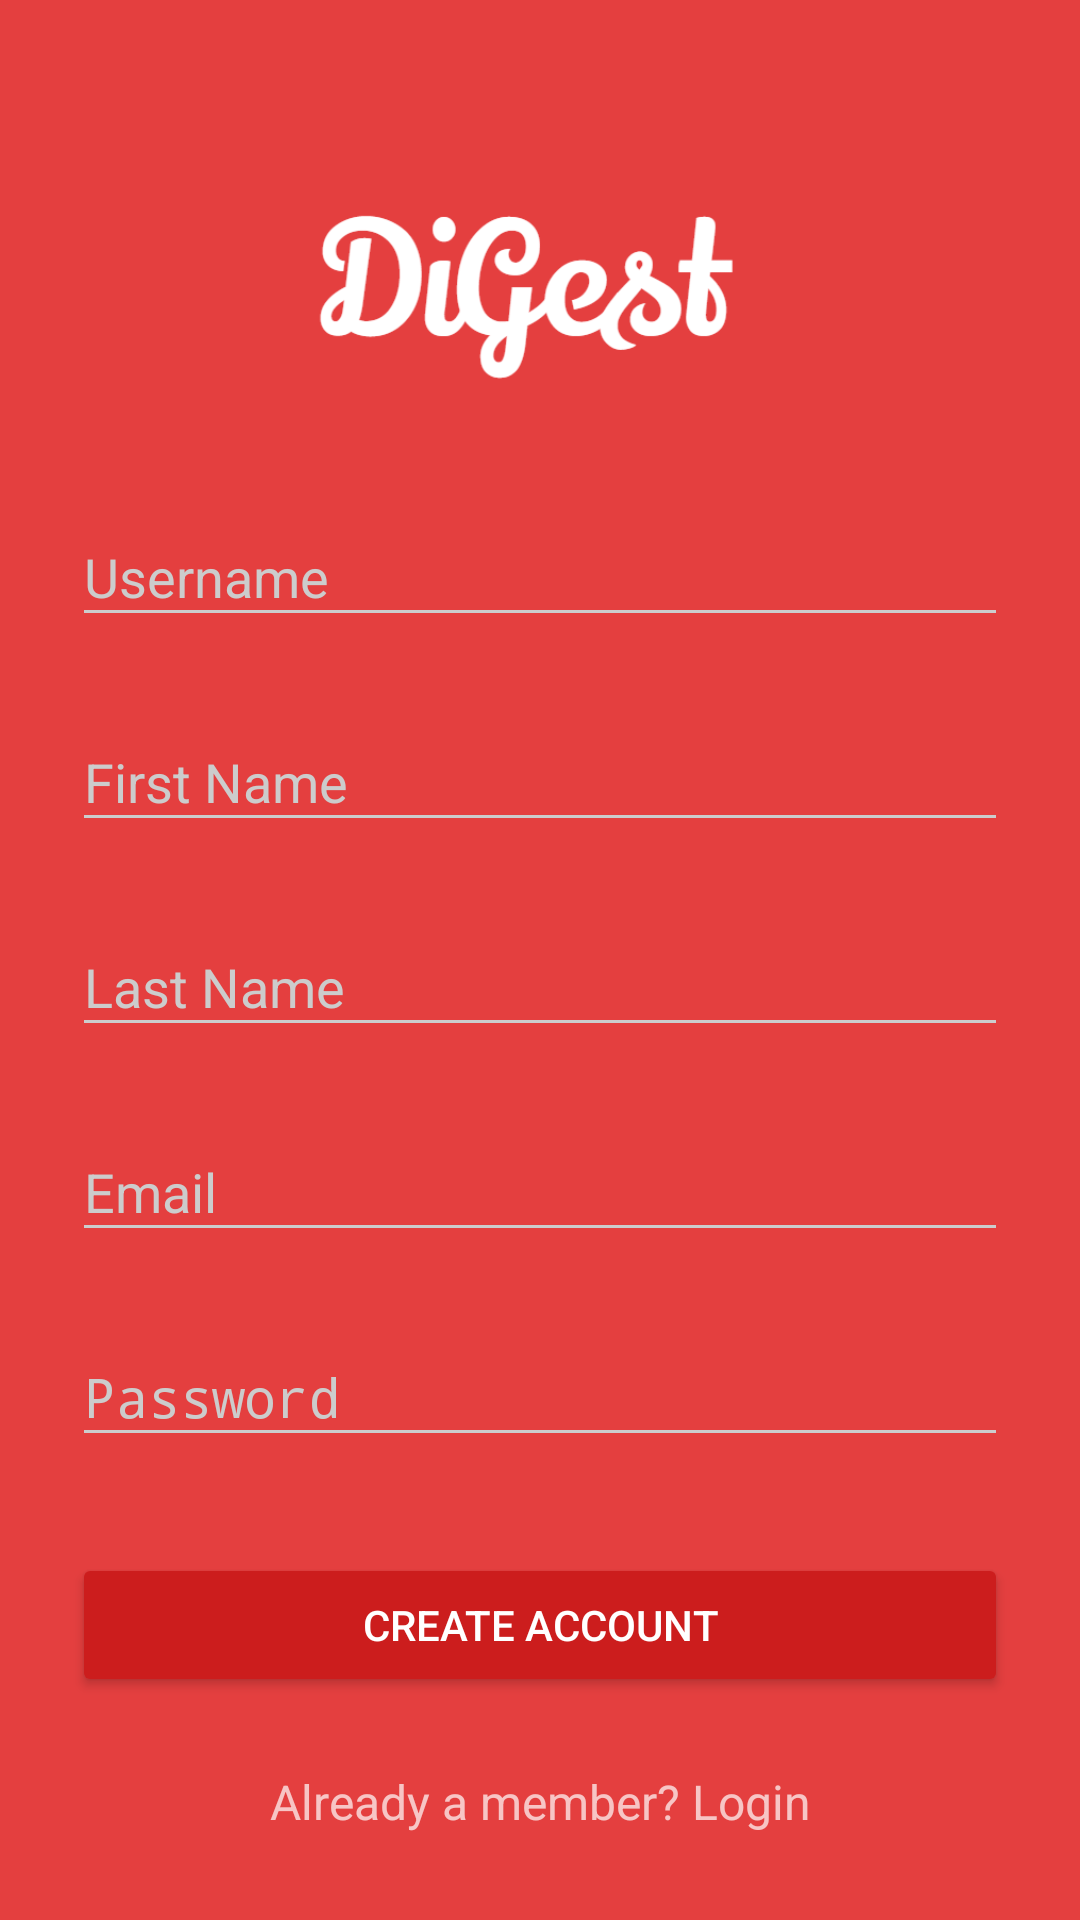

This screen was rendered from an Android layout file. Write that file and the resources it references.
<!-- AndroidManifest.xml: activity theme AppTheme.Dark -->
<!-- res/layout/activity_signup.xml -->
<?xml version="1.0" encoding="utf-8"?>
<ScrollView
    xmlns:android="http://schemas.android.com/apk/res/android"
    android:layout_width="fill_parent"
    android:layout_height="fill_parent"
    android:fitsSystemWindows="true">

    <LinearLayout
        android:orientation="vertical"
        android:layout_width="match_parent"
        android:layout_height="wrap_content"
        android:paddingTop="56dp"
        android:paddingLeft="24dp"
        android:paddingRight="24dp">

        <ImageView android:src="@drawable/digest_logo"
            android:layout_width="wrap_content"
            android:layout_height="72dp"
            android:layout_marginBottom="24dp"
            android:layout_gravity="center_horizontal" />

        
        <android.support.design.widget.TextInputLayout
            android:layout_width="match_parent"
            android:layout_height="wrap_content"
            android:layout_marginTop="8dp"
            android:layout_marginBottom="8dp">
            <EditText android:id="@+id/input_username"
                android:layout_width="match_parent"
                android:layout_height="wrap_content"
                android:inputType="textCapWords"
                android:hint="Username" />
        </android.support.design.widget.TextInputLayout>

        
        <android.support.design.widget.TextInputLayout
            android:layout_width="match_parent"
            android:layout_height="wrap_content"
            android:layout_marginTop="8dp"
            android:layout_marginBottom="8dp">
            <EditText android:id="@+id/input_firstname"
                android:layout_width="match_parent"
                android:layout_height="wrap_content"
                android:inputType="textCapWords"
                android:hint="First Name" />
        </android.support.design.widget.TextInputLayout>

        
        <android.support.design.widget.TextInputLayout
            android:layout_width="match_parent"
            android:layout_height="wrap_content"
            android:layout_marginTop="8dp"
            android:layout_marginBottom="8dp">
            <EditText android:id="@+id/input_lastname"
                android:layout_width="match_parent"
                android:layout_height="wrap_content"
                android:inputType="textCapWords"
                android:hint="Last Name" />
        </android.support.design.widget.TextInputLayout>

        
        <android.support.design.widget.TextInputLayout
            android:layout_width="match_parent"
            android:layout_height="wrap_content"
            android:layout_marginTop="8dp"
            android:layout_marginBottom="8dp">
            <EditText android:id="@+id/input_email"
                android:layout_width="match_parent"
                android:layout_height="wrap_content"
                android:inputType="textEmailAddress"
                android:hint="Email" />
        </android.support.design.widget.TextInputLayout>

        
        <android.support.design.widget.TextInputLayout
            android:layout_width="match_parent"
            android:layout_height="wrap_content"
            android:layout_marginTop="8dp"
            android:layout_marginBottom="8dp">
            <EditText android:id="@+id/input_password"
                android:layout_width="match_parent"
                android:layout_height="wrap_content"
                android:inputType="textPassword"
                android:hint="Password"/>
        </android.support.design.widget.TextInputLayout>

        
        <android.support.v7.widget.AppCompatButton
            android:id="@+id/btn_signup"
            android:layout_width="fill_parent"
            android:layout_height="wrap_content"
            android:layout_marginTop="24dp"
            android:layout_marginBottom="24dp"
            android:padding="12dp"
            android:text="Create Account"/>

        <TextView android:id="@+id/link_login"
            android:layout_width="fill_parent"
            android:layout_height="wrap_content"
            android:layout_marginBottom="24dp"
            android:text="Already a member? Login"
            android:gravity="center"
            android:textSize="16dip"/>

    </LinearLayout>
</ScrollView>
<!-- resources referenced by this layout -->
<resources>
  <!-- drawable digest_logo: png bitmap (drawable, 15441 bytes) -->
  <style name="AppTheme.Dark" parent="Theme.AppCompat.NoActionBar">
          <item name="colorPrimary">@color/primary</item>
          <item name="colorPrimaryDark">@color/primary_dark</item>
          <item name="colorAccent">@color/accent</item>
  
          <item name="android:windowBackground">@color/primary</item>
  
          <item name="colorControlNormal">@color/iron</item>
          <item name="colorControlActivated">@color/white</item>
          <item name="colorControlHighlight">@color/white</item>
          <item name="android:textColorHint">@color/iron</item>
  
          <item name="colorButtonNormal">@color/primary_darker</item>
          <item name="android:colorButtonNormal">@color/primary_darker</item>
      </style>
  <color name="primary">#e43f3f</color>
  <color name="primary_dark">#E12929</color>
  <color name="accent">#FFFFFF</color>
  <color name="iron">#CCCCCC</color>
  <color name="white">#FFFFFF</color>
  
    // view topic
  <color name="primary_darker">#CC1D1D</color>
</resources>
